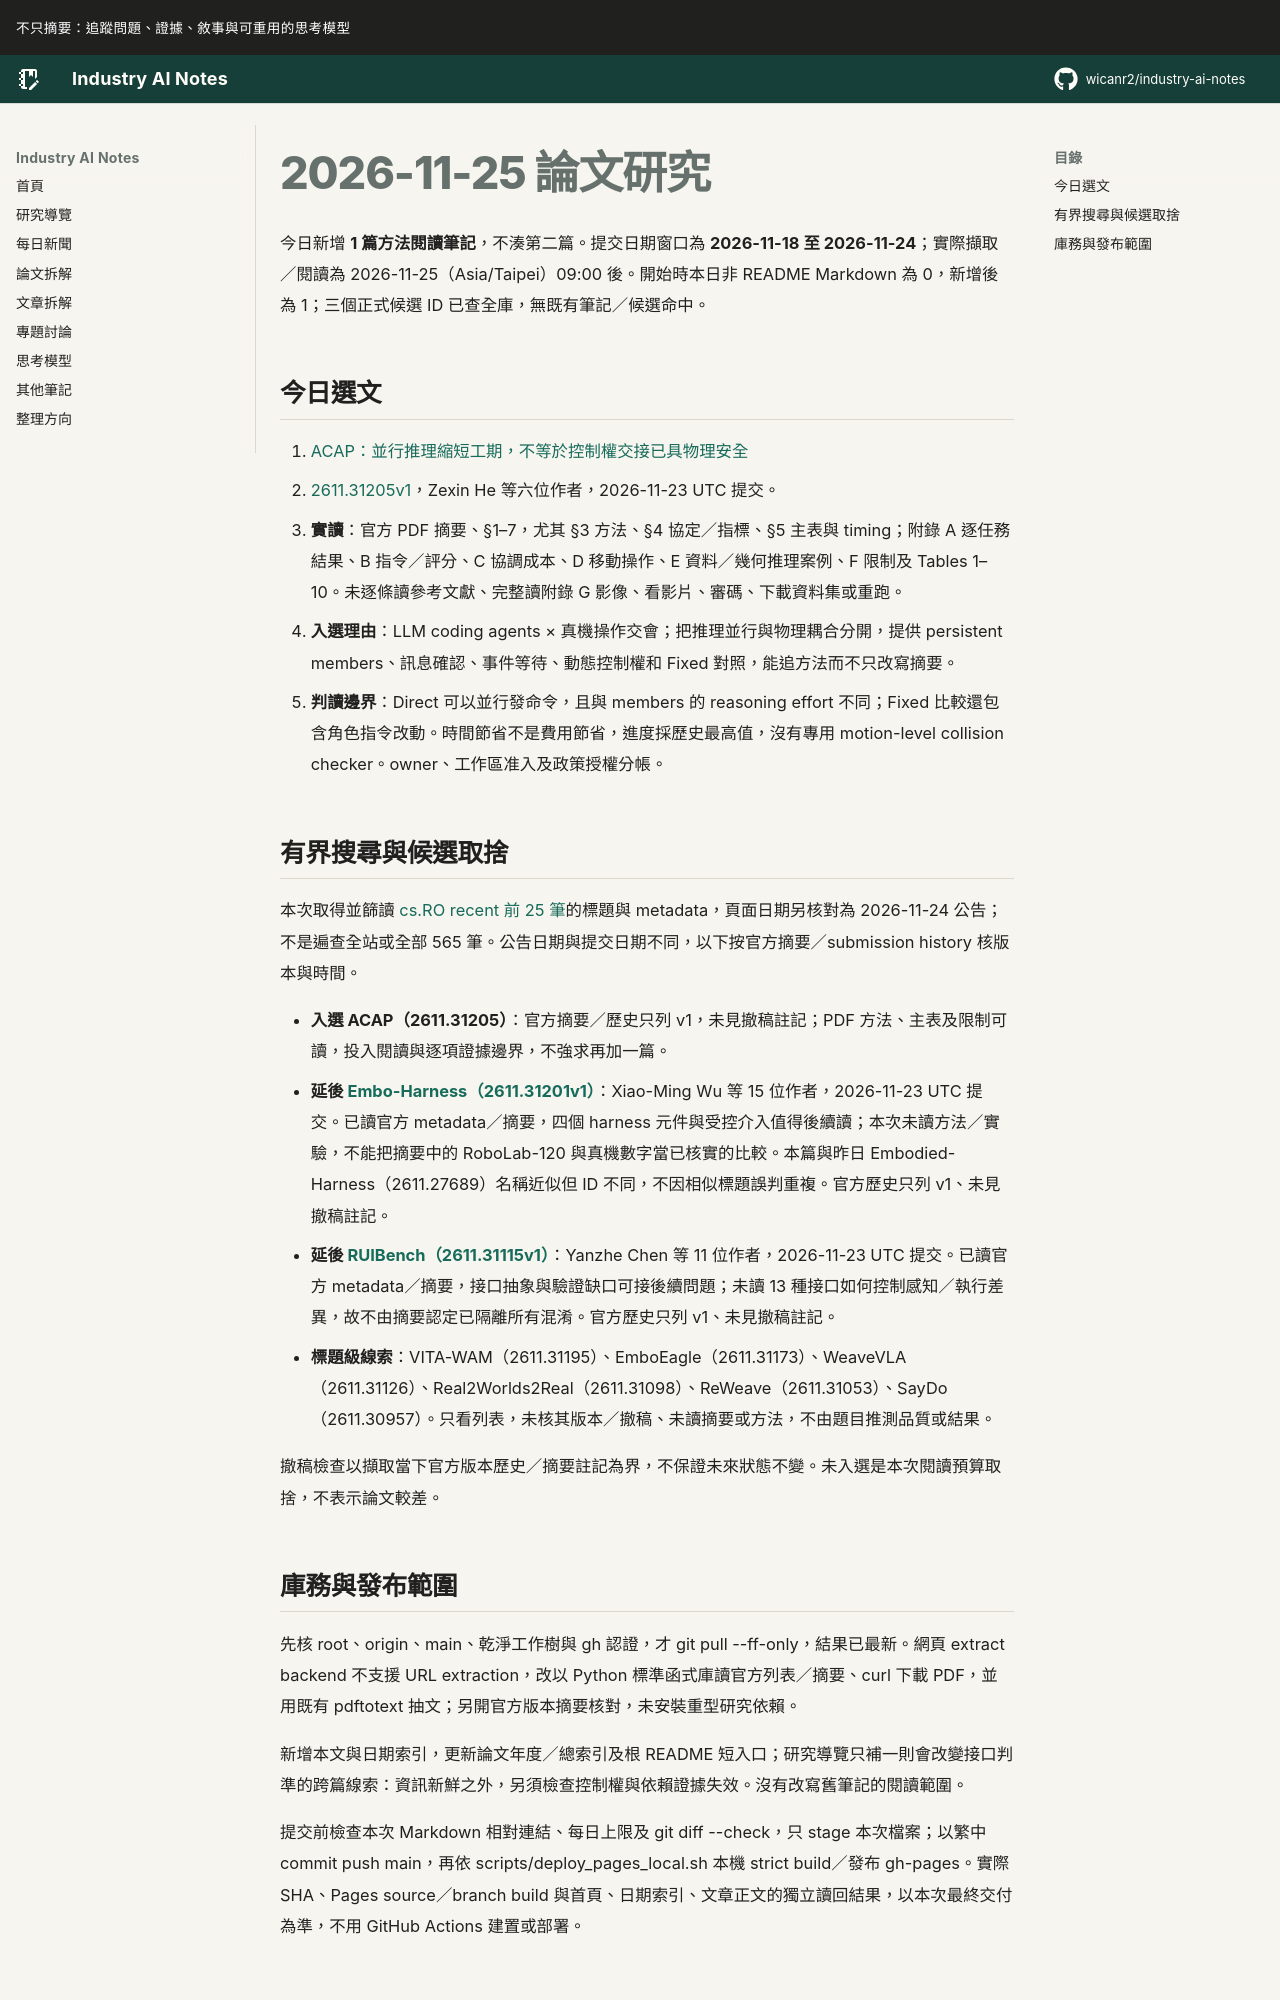

repository: wicanr2/industry-ai-notes · page: 論文拆解/2026/2026-11-25/index.html · generator: mkdocs

# 2026-11-25 論文研究

今日新增 **1 篇方法閱讀筆記**，不湊第二篇。提交日期窗口為 **2026-11-18 至 2026-11-24**；實際擷取／閱讀為 2026-11-25（Asia/Taipei）09:00 後。開始時本日非 README Markdown 為 0，新增後為 1；三個正式候選 ID 已查全庫，無既有筆記／候選命中。

## 今日選文

1. [ACAP：並行推理縮短工期，不等於控制權交接已具物理安全](./01-acap-並行推理縮短工期不等於控制權交接已具物理安全.md)
   - [2611.31205v1](https://arxiv.org/abs/2611.31205v1)，Zexin He 等六位作者，2026-11-23 UTC 提交。
   - **實讀**：官方 PDF 摘要、§1–7，尤其 §3 方法、§4 協定／指標、§5 主表與 timing；附錄 A 逐任務結果、B 指令／評分、C 協調成本、D 移動操作、E 資料／幾何推理案例、F 限制及 Tables 1–10。未逐條讀參考文獻、完整讀附錄 G 影像、看影片、審碼、下載資料集或重跑。
   - **入選理由**：LLM coding agents × 真機操作交會；把推理並行與物理耦合分開，提供 persistent members、訊息確認、事件等待、動態控制權和 Fixed 對照，能追方法而不只改寫摘要。
   - **判讀邊界**：Direct 可以並行發命令，且與 members 的 reasoning effort 不同；Fixed 比較還包含角色指令改動。時間節省不是費用節省，進度採歷史最高值，沒有專用 motion-level collision checker。owner、工作區准入及政策授權分帳。

## 有界搜尋與候選取捨

本次取得並篩讀 [cs.RO recent 前 25 筆](https://arxiv.org/list/cs.RO/recent?skip=0&show=25)的標題與 metadata，頁面日期另核對為 2026-11-24 公告；不是遍查全站或全部 565 筆。公告日期與提交日期不同，以下按官方摘要／submission history 核版本與時間。

- **入選 ACAP（2611.31205）**：官方摘要／歷史只列 v1，未見撤稿註記；PDF 方法、主表及限制可讀，投入閱讀與逐項證據邊界，不強求再加一篇。
- **延後 [Embo-Harness（2611.31201v1）](https://arxiv.org/abs/2611.31201v1)**：Xiao-Ming Wu 等 15 位作者，2026-11-23 UTC 提交。已讀官方 metadata／摘要，四個 harness 元件與受控介入值得後續讀；本次未讀方法／實驗，不能把摘要中的 RoboLab-120 與真機數字當已核實的比較。本篇與昨日 Embodied-Harness（2611.27689）名稱近似但 ID 不同，不因相似標題誤判重複。官方歷史只列 v1、未見撤稿註記。
- **延後 [RUIBench（2611.31115v1）](https://arxiv.org/abs/2611.31115v1)**：Yanzhe Chen 等 11 位作者，2026-11-23 UTC 提交。已讀官方 metadata／摘要，接口抽象與驗證缺口可接後續問題；未讀 13 種接口如何控制感知／執行差異，故不由摘要認定已隔離所有混淆。官方歷史只列 v1、未見撤稿註記。
- **標題級線索**：VITA-WAM（2611.31195）、EmboEagle（2611.31173）、WeaveVLA（2611.31126）、Real2Worlds2Real（2611.31098）、ReWeave（2611.31053）、SayDo（2611.30957）。只看列表，未核其版本／撤稿、未讀摘要或方法，不由題目推測品質或結果。

撤稿檢查以擷取當下官方版本歷史／摘要註記為界，不保證未來狀態不變。未入選是本次閱讀預算取捨，不表示論文較差。
